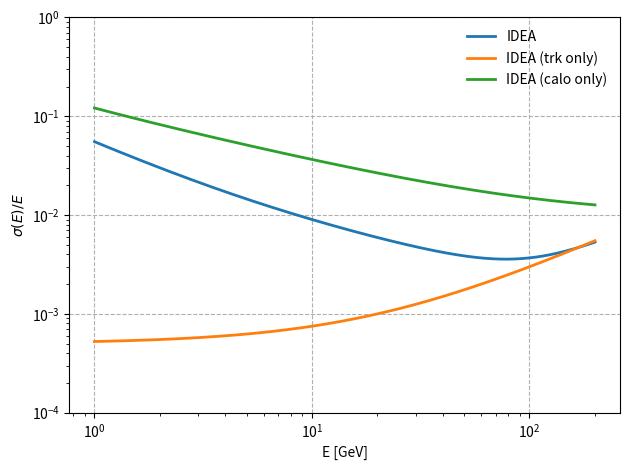
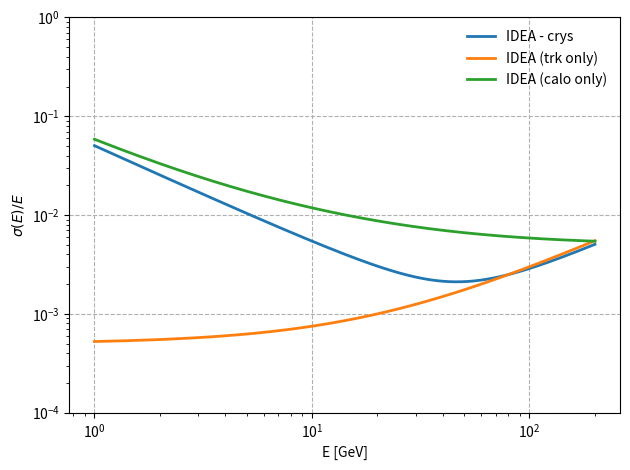
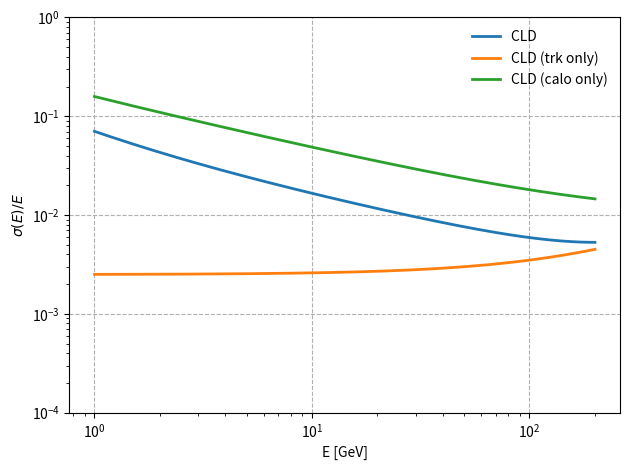
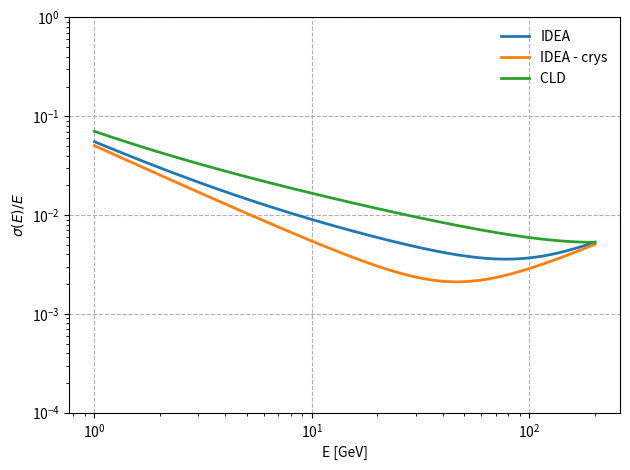

Write the Python code that produced these figures, in order.
import matplotlib.pyplot as plt
import numpy as np


def rel_reso_total(e, det):

    a = det.tracker.a
    b = det.tracker.b
    x_x0 = det.tracker.x_x0
    n = det.calo.n
    s = det.calo.s
    c = det.calo.c

    e_brem = e * (1.0 - np.exp(-x_x0))
    e_tr = e - e_brem

    sigma_tr = a * e_tr**2 + b * e_tr
    sigma_calo = np.sqrt(n**2 + e_brem * s**2 + e_brem**2 * c**2)

    return np.sqrt(sigma_tr**2 + sigma_calo**2) / e


def rel_reso_trk(e, trk):
    return trk.a * e + trk.b


def rel_reso_calo(e, calo):
    return np.sqrt(calo.n**2 / e**2 + calo.s**2 / e + calo.c**2)


def plot_resolutions(resos, name):
    # print(reso_idea_dr)
    fig, ax = plt.subplots()
    for label, vals in resos.items():
        ax.plot(e, vals, lw=2, label=label)

    ax.legend(frameon=False)
    ax.set_xlabel(r"E [GeV]")
    ax.set_ylabel(r"$\sigma(E)/E$")
    ax.grid(linestyle="dashed")
    ax.set_yscale("log")
    ax.set_xscale("log")
    ax.set_ylim(1e-4, 1.0)
    """
    if "ymin" in plot and "ymax" in plot:
        ax.set_ylim(plot["ymin"], plot["ymax"])
    ax.set_xscale("log")

    """
    fig.tight_layout()
    fig.savefig("{}.png".format(name))


class Tracker:
    def __init__(self, a, b, x_x0):
        self.a = a
        self.b = b
        self.x_x0 = x_x0


class Calo:
    def __init__(self, n, s, c):
        self.n = n
        self.s = s
        self.c = c


class Det:
    def __init__(self, tracker, calo):
        self.tracker = tracker
        self.calo = calo


idea_trk = Tracker(2.5e-05, 5.0e-04, 0.047)
cld_trk = Tracker(1.0e-05, 2.5e-03, 0.115)

idea_calo = Calo(0.05, 0.11, 0.01)
cld_calo = Calo(0.05, 0.15, 0.01)
cry_calo = Calo(0.05, 0.03, 0.005)

idea = Det(idea_trk, idea_calo)
idea_cry = Det(idea_trk, cry_calo)
cld = Det(cld_trk, cld_calo)

e = np.arange(1.0, 200.1, 0.1)

reso_idea = rel_reso_total(e, idea)
reso_idea_trk = rel_reso_trk(e, idea.tracker)
reso_idea_calo = rel_reso_calo(e, idea.calo)

reso_idea_cry = rel_reso_total(e, idea_cry)
reso_idea_trk = rel_reso_trk(e, idea_cry.tracker)
reso_idea_cry_calo = rel_reso_calo(e, idea_cry.calo)

reso_cld = rel_reso_total(e, cld)
reso_cld_trk = rel_reso_trk(e, cld.tracker)
reso_cld_calo = rel_reso_calo(e, cld.calo)


resolutions_idea = {
    "IDEA": reso_idea,
    "IDEA (trk only)": reso_idea_trk,
    "IDEA (calo only)": reso_idea_calo,
}

resolutions_idea_cry = {
    "IDEA - crys": reso_idea_cry,
    "IDEA (trk only)": reso_idea_trk,
    "IDEA (calo only)": reso_idea_cry_calo,
}

resolutions_cld = {
    "CLD ": reso_cld,
    "CLD (trk only)": reso_cld_trk,
    "CLD (calo only)": reso_cld_calo,
}

resolutions_all = {
    "IDEA": reso_idea,
    "IDEA - crys": reso_idea_cry,
    "CLD ": reso_cld,
}


plot_resolutions(resolutions_idea, "brem_idea")
plot_resolutions(resolutions_idea_cry, "brem_idea_cry")
plot_resolutions(resolutions_cld, "brem_cld")
plot_resolutions(resolutions_all, "brem_all")
